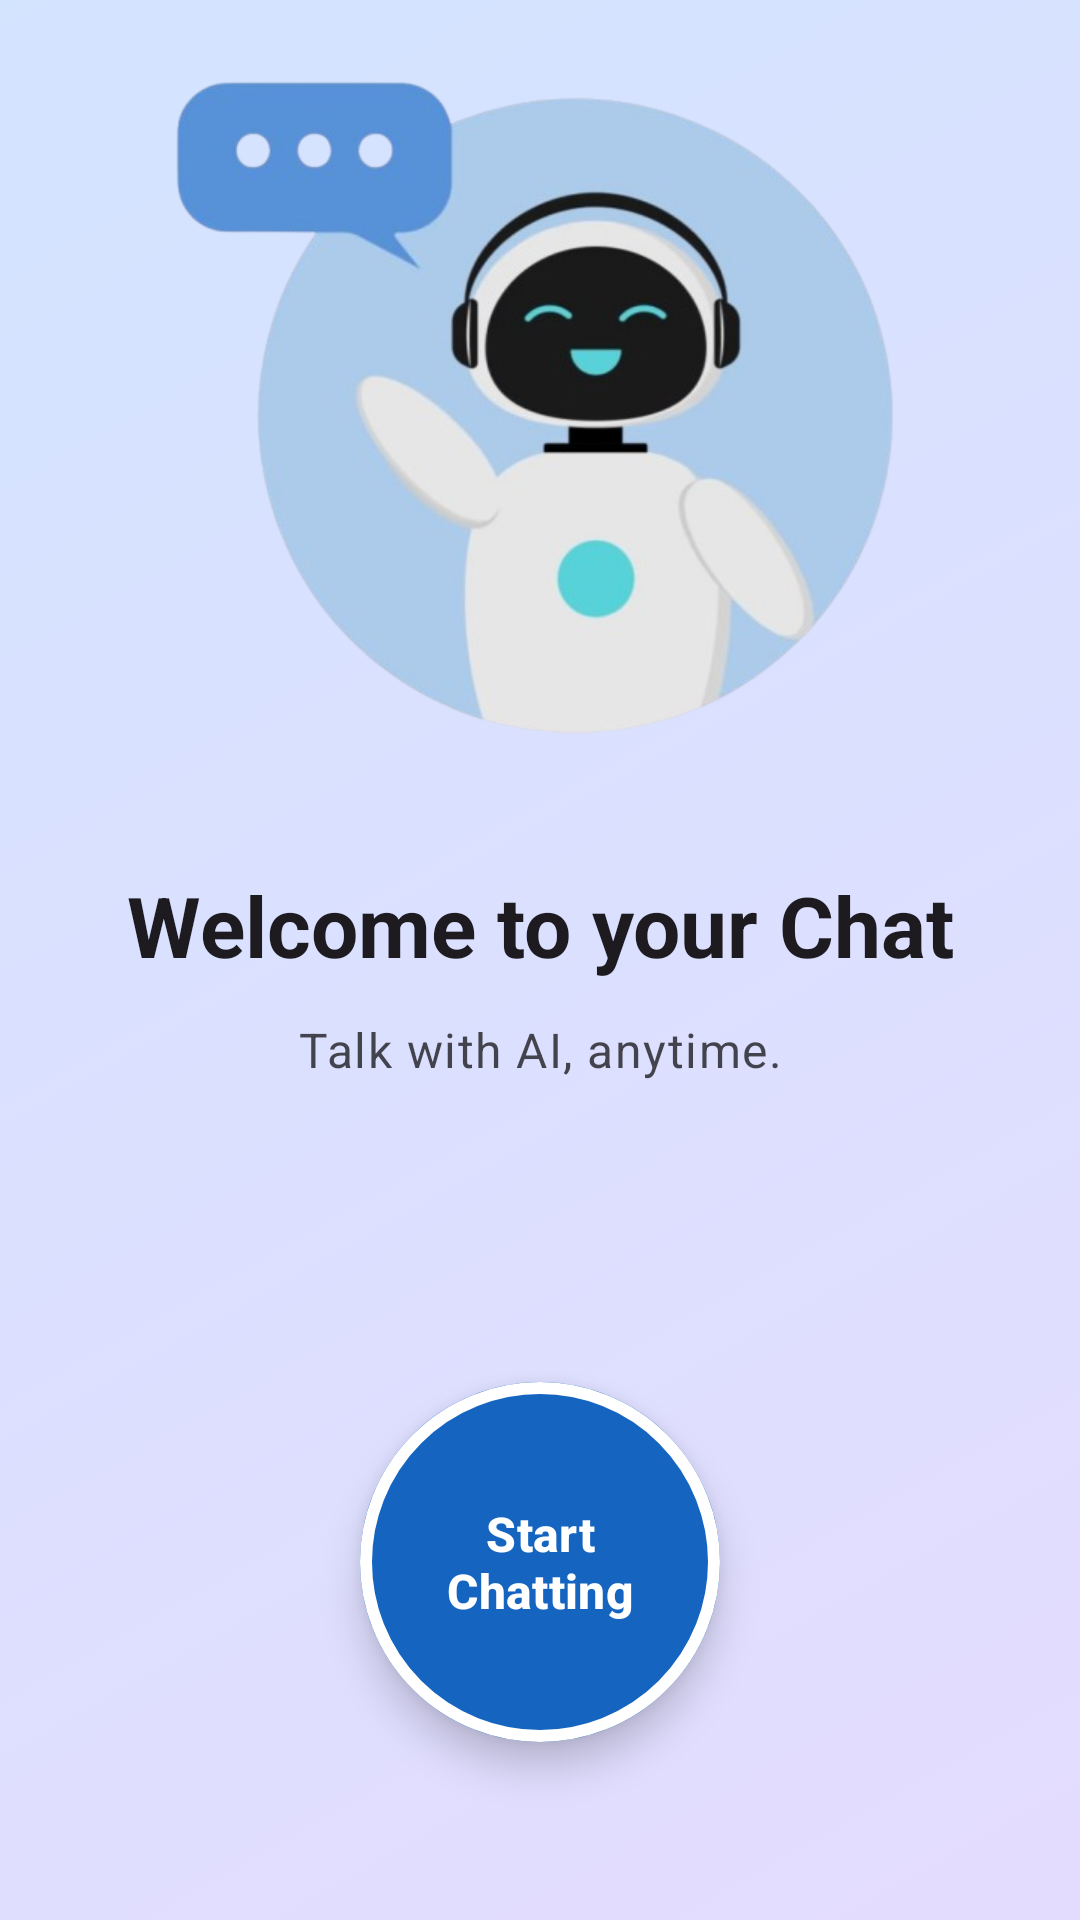

Reconstruct the res/layout file that produces this screen, plus the resources it refers to.
<!-- AndroidManifest.xml: application theme Theme.MyPersonalChatApp -->
<!-- res/layout/activity_main.xml -->
<androidx.constraintlayout.widget.ConstraintLayout
    xmlns:android="http://schemas.android.com/apk/res/android"
    xmlns:app="http://schemas.android.com/apk/res-auto"
    xmlns:tools="http://schemas.android.com/tools"
    android:id="@+id/main"
    android:layout_width="match_parent"
    android:layout_height="match_parent"
    android:background="@drawable/bg_landing"
    android:paddingStart="24dp"
    android:paddingEnd="24dp"
    tools:context=".MainActivity">

    <ImageView
        android:id="@+id/imageView"
        android:layout_width="250dp"
        android:layout_height="250dp"
        android:contentDescription="@string/app_name"
        android:scaleType="fitCenter"
        app:srcCompat="@drawable/app_logo"
        app:layout_constraintTop_toTopOf="parent"
        app:layout_constraintBottom_toTopOf="@id/textView"
        app:layout_constraintStart_toStartOf="parent"
        app:layout_constraintEnd_toEndOf="parent"
        app:layout_constraintVertical_chainStyle="packed" />

    <TextView
        android:id="@+id/textView"
        android:layout_width="wrap_content"
        android:layout_height="wrap_content"
        android:layout_marginTop="28dp"
        android:text="@string/welcome_title"
        android:textAppearance="?attr/textAppearanceHeadlineMedium"
        android:textAlignment="center"
        android:textStyle="bold"
        app:layout_constraintTop_toBottomOf="@id/imageView"
        app:layout_constraintBottom_toTopOf="@id/textView2"
        app:layout_constraintStart_toStartOf="parent"
        app:layout_constraintEnd_toEndOf="parent" />

    <TextView
        android:id="@+id/textView2"
        android:layout_width="0dp"
        android:layout_height="wrap_content"
        android:layout_marginTop="12dp"
        android:text="@string/welcome_subtitle"
        android:textAppearance="?attr/textAppearanceBodyLarge"
        android:textAlignment="center"
        android:alpha="0.8"
        app:layout_constraintTop_toBottomOf="@id/textView"
        app:layout_constraintBottom_toTopOf="@id/startChattingButton"
        app:layout_constraintStart_toStartOf="parent"
        app:layout_constraintEnd_toEndOf="parent" />

    <com.google.android.material.button.MaterialButton
        android:id="@+id/startChattingButton"
        android:layout_width="120dp"
        android:layout_height="120dp"
        android:layout_marginTop="100dp"
        android:layout_marginBottom="48dp"
        android:insetTop="0dp"
        android:insetBottom="0dp"
        android:paddingStart="12dp"
        android:paddingEnd="12dp"
        android:maxLines="2"
        android:elevation="8dp"
        android:stateListAnimator="@null"
        android:text="@string/start_chat"
        android:textColor="@color/on_primary"
        android:textSize="16sp"
        android:textStyle="bold"
        app:backgroundTint="@color/brand_primary"
        app:cornerRadius="60dp"
        app:strokeColor="@color/white"
        app:strokeWidth="4dp"
        app:rippleColor="#40FFFFFF"
        app:layout_constraintTop_toBottomOf="@id/textView2"
        app:layout_constraintBottom_toBottomOf="parent"
        app:layout_constraintStart_toStartOf="parent"
        app:layout_constraintEnd_toEndOf="parent"/>

</androidx.constraintlayout.widget.ConstraintLayout>
<!-- resources referenced by this layout -->
<resources>
  <color name="brand_primary">#1565C0</color>
  <color name="on_primary">#FFFFFF</color>
  <color name="white">#FFFFFFFF</color>
  <!-- drawable app_logo: png bitmap (drawable, 137010 bytes) -->
  <!-- drawable bg_landing (drawable) -->
  <?xml version="1.0" encoding="utf-8"?>
  <animation-list xmlns:android="http://schemas.android.com/apk/res/android" android:oneshot="false">
      <item android:drawable="@drawable/bg_gradient_1" android:duration="4000" />
      <item android:drawable="@drawable/bg_gradient_2" android:duration="4000" />
      <item android:drawable="@drawable/bg_gradient_3" android:duration="4000" />
      <item android:drawable="@drawable/bg_gradient_4" android:duration="4000" />
  </animation-list>
  <string name="app_name">My Personal Chat App</string>
  <string name="start_chat">Start\nChatting</string>
  <string name="welcome_subtitle">Talk with AI, anytime.</string>
  <string name="welcome_title">Welcome to your Chat</string>
  <style name="Theme.MyPersonalChatApp" parent="Base.Theme.MyPersonalChatApp" />
  <!-- drawable bg_gradient_1 (drawable) -->
  <?xml version="1.0" encoding="utf-8"?>
  <shape xmlns:android="http://schemas.android.com/apk/res/android" android:shape="rectangle">
      <gradient
          android:angle="315"
          android:startColor="@color/landing_blue"
          android:endColor="@color/landing_lavender" />
  </shape>
  <!-- drawable bg_gradient_2 (drawable) -->
  <?xml version="1.0" encoding="utf-8"?>
  <shape xmlns:android="http://schemas.android.com/apk/res/android" android:shape="rectangle">
      <gradient
          android:angle="225"
          android:startColor="@color/landing_lavender"
          android:endColor="@color/landing_cyan" />
  </shape>
  <!-- drawable bg_gradient_3 (drawable) -->
  <?xml version="1.0" encoding="utf-8"?>
  <shape xmlns:android="http://schemas.android.com/apk/res/android" android:shape="rectangle">
      <gradient
          android:angle="315"
          android:startColor="@color/landing_cyan"
          android:endColor="@color/landing_mint" />
  </shape>
  <!-- drawable bg_gradient_4 (drawable) -->
  <?xml version="1.0" encoding="utf-8"?>
  <shape xmlns:android="http://schemas.android.com/apk/res/android" android:shape="rectangle">
      <gradient
          android:angle="225"
          android:startColor="@color/landing_mint"
          android:endColor="@color/landing_blue" />
  </shape>
  <style name="Base.Theme.MyPersonalChatApp" parent="Theme.Material3.Light.NoActionBar">
          <item name="colorPrimary">@color/brand_primary</item>
          <item name="colorOnPrimary">@color/on_primary</item>
          <item name="colorPrimaryContainer">@color/primary_container</item>
          <item name="colorOnPrimaryContainer">@color/on_primary_container</item>
          <item name="colorSecondary">@color/brand_secondary</item>
          <item name="colorOnSecondary">@color/on_secondary</item>
          <item name="android:colorBackground">@color/background</item>
          <item name="colorOnBackground">@color/on_background</item>
          <item name="colorSurface">@color/surface</item>
          <item name="colorOnSurface">@color/on_surface</item>
          <item name="android:windowLightStatusBar">true</item>
          <item name="android:forceDarkAllowed" tools:targetApi="29">false</item>
      </style>
  <color name="landing_blue">#D3E4FF</color>
  <color name="landing_lavender">#E4DCFF</color>
  <color name="landing_cyan">#CDF1FF</color>
  <color name="landing_mint">#D4F5EA</color>
  <color name="primary_container">#D3E4FF</color>
  <color name="on_primary_container">#001C38</color>
  <color name="brand_secondary">#03A9F4</color>
  <color name="on_secondary">#001F2A</color>
  <color name="background">#F7F9FC</color>
  <color name="on_background">#1A1C1E</color>
  <color name="surface">#FFFFFF</color>
  <color name="on_surface">#1A1C1E</color>
</resources>
